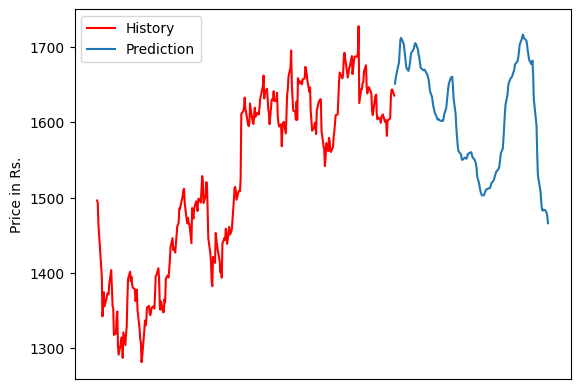

Values plotted in this chart, from the file beside it:
Date, Open, High, Low, Close, Adj Close, Volume
2010-02-10, 157.5, 161.7, 156.4, 159.4, 143.9, 13866680
2010-02-11, 160.4, 163.3, 159, 159.8, 144.3, 7269690
2010-02-15, 159.7, 162, 158.2, 161.4, 145.7, 4802490
2010-02-16, 160.5, 162.3, 159, 160.6, 145, 7174850
2010-02-17, 161.8, 166.1, 161.5, 165.6, 149.5, 12398340
2010-02-18, 166.5, 169, 165.1, 168.4, 152, 10004420
2010-02-19, 167, 170, 165.6, 169.4, 152.9, 7345990
2010-02-22, 170.1, 172, 169, 169.7, 153.2, 6640170
2010-02-23, 168.5, 170.9, 168.2, 170.1, 153.6, 6472890
2010-02-24, 169, 171, 168.8, 170.1, 153.5, 5605690
2010-02-25, 170.1, 170.4, 168.2, 169.1, 152.7, 5836970
2010-02-26, 169, 173.5, 168, 170.5, 153.9, 9351030
2010-03-02, 172.4, 175.6, 170.6, 174.5, 157.5, 7714650
2010-03-03, 174.3, 178.1, 174.3, 177.7, 160.4, 11147960
2010-03-04, 177.5, 178.7, 175.3, 178.1, 160.8, 13514420
2010-03-05, 178.6, 179.5, 177.1, 178.4, 161.1, 10449650
2010-03-08, 181, 181, 177.3, 178.4, 161.1, 7372960
2010-03-09, 177.5, 181.5, 177.5, 181.1, 163.5, 12397690
2010-03-10, 181.2, 182, 173, 181.4, 163.8, 14960560
2010-03-11, 181.6, 183.5, 180.3, 182.7, 164.9, 7745230
2010-03-12, 182.7, 183, 178.6, 180.1, 162.6, 7472440
2010-03-15, 178, 182, 178, 181.3, 163.6, 7512960
2010-03-16, 180.5, 181, 176.4, 180.5, 162.9, 10436250
2010-03-17, 180.5, 182.5, 179.8, 180.8, 163.2, 4794840
2010-03-18, 181.2, 181.2, 179.1, 180.1, 162.6, 3501970
2010-03-19, 181.5, 182.5, 179.8, 182, 164.3, 6339840
2010-03-22, 180.2, 185.5, 179.8, 183.7, 165.9, 15305610
2010-03-23, 183.5, 189, 183.5, 188.4, 170.1, 10154380
2010-03-25, 188, 193, 187, 192.6, 173.9, 23296400
2010-03-26, 193.1, 196.6, 191.3, 195.1, 176.2, 11552860
2010-03-29, 162.9, 199, 162.9, 196.5, 177.4, 13226710
2010-03-30, 196.5, 197, 190.1, 190.7, 172.1, 9369980
2010-03-31, 190, 194.3, 189.7, 193.4, 174.6, 6826080
2010-04-01, 195, 195, 192.6, 193.9, 175.1, 7409220
2010-04-05, 195.9, 196, 192.4, 194.9, 175.9, 7123840
2010-04-06, 195, 195, 192.5, 193.3, 174.5, 4421440
2010-04-07, 194, 194.8, 192.6, 193.2, 174.4, 5378050
2010-04-08, 193, 193, 189.4, 190.3, 171.8, 6238830
2010-04-09, 189.1, 195.7, 189.1, 194.9, 176, 6207650
2010-04-12, 193.9, 196.8, 193.9, 195.4, 176.4, 4570640
2010-04-13, 195, 196.3, 193.1, 195.2, 176.2, 6341300
2010-04-15, 195.5, 197.5, 194.4, 195.7, 176.7, 9547360
2010-04-16, 194.5, 197.4, 192.6, 196.4, 177.3, 5232560
2010-04-19, 195, 195.9, 192.6, 193.4, 174.6, 6120830
2010-04-20, 192.9, 195.7, 192.9, 194.5, 175.6, 5439320
2010-04-21, 194.9, 196, 193.5, 194.1, 175.2, 3944500
2010-04-22, 193.9, 197, 190.8, 193.4, 174.6, 6895110
2010-04-23, 193.5, 195.7, 192.9, 195.2, 176.2, 5317060
2010-04-26, 195.8, 199.7, 195.8, 199, 179.6, 7898280
2010-04-27, 198.9, 199.6, 196.8, 198, 178.7, 4484470
2010-04-28, 195.8, 198.7, 195.8, 196.8, 177.7, 5711770
2010-04-29, 197.2, 199.5, 194.6, 198.6, 179.3, 9396450
2010-04-30, 199.8, 201, 198.3, 200, 180.6, 7109610
2010-05-03, 198.5, 198.5, 196.2, 197, 177.8, 5007070
2010-05-04, 198.5, 198.5, 193.2, 193.7, 174.9, 4588960
2010-05-05, 193.2, 193.4, 188, 191.6, 173, 8014270
2010-05-06, 190.5, 191.6, 187.7, 189.6, 171.1, 5261230
2010-05-07, 187.1, 187.5, 183.6, 184.8, 166.8, 9785810
2010-05-10, 186.3, 193.8, 183, 193.4, 174.6, 6426540
2010-05-11, 193.8, 195.5, 191.3, 194.8, 175.9, 6964650
... 3,394 more rows
